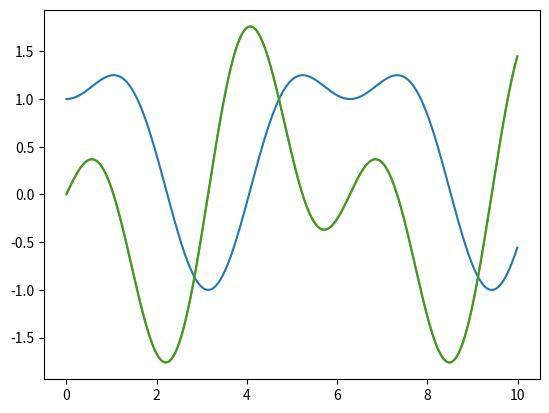

Source code (Python):
from math import sin, cos
import matplotlib.pyplot as plt

# ЗАДАНИЕ:
# X(t): sin^2(t) + cos(t)
# X'(t): 2*sin(t)*cos(t) - sin(t) = sin(t) * (2*cos(t) - 1)
# N: 1000


N = 1000
dt = 0.01


# X(t)
def X(t):
    return sin(t) ** 2 + cos(t)


# X'(t)
def dX(t):
    return sin(t) * (2*cos(t) - 1)


# X'(t) методом dt: X'(t) = (X(t + dt) - X(t)) / dt
def dXm(t):
    global dt
    return (X(t + dt) - X(t)) / dt


T = []
x = []
dx = []
dxm = []
for i in range(N):
    t = i * dt
    T.append(t)
    x.append(X(t))
    dx.append(dX(t))
    dxm.append(dXm(t))

plt.plot(T, x)
plt.plot(T, dx)
plt.plot(T, dxm)
plt.show()